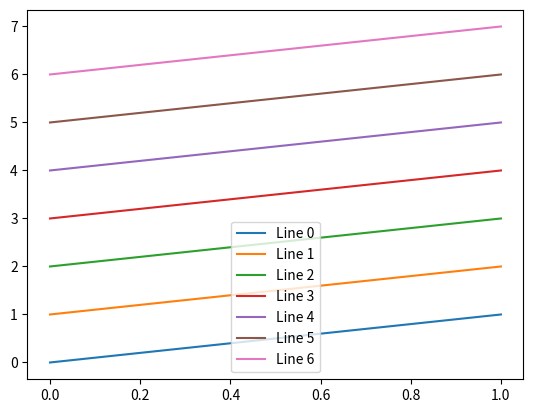

Write the Python code that produced this figure.
import matplotlib.pyplot as plt

for i in range(7):
    plt.plot([i, i + 1], label=f'Line {i}')

plt.legend()
plt.show()